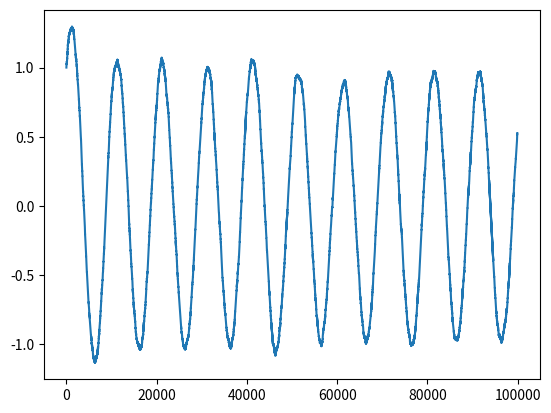

Write the Python code that produced this figure.
import math

import matplotlib.pyplot as plt
import numpy as num



# self, mu, noiseSTD, tvec = argv

tvec = num.linspace(0, 10, 1000)
mu = 1
noiseSTD = 0.1

# Parameter initialization
xzero = 1
yzero = -1
Dtfac = 10 ** 2
Dt = (tvec[1] - tvec[0]) / Dtfac
N = int(tvec[len(tvec) - 1] / Dt)

# Generate random seed and values
num.random.seed(100)
xdW = math.sqrt(Dt) * num.random.randn(N)
ydW = math.sqrt(Dt) * num.random.randn(N)

# Initialize the variables
xdet = num.zeros(N)
xdet[0] = xzero
ydet = num.zeros(N)
ydet[0] = yzero
xsto = num.zeros(N)
xsto[0] = xzero
ysto = num.zeros(N)
ysto[0] = yzero

for ind in range(1, N):
    xdet[ind] = xdet[ind - 1] + Dt * (
        mu * xdet[ind - 1] - 2 * math.pi * ydet[ind - 1] - xdet[ind - 1] * (xdet[ind - 1] ** 2 + ydet[ind - 1] ** 2))
    ydet[ind] = ydet[ind - 1] + Dt * (
        2 * math.pi * xdet[ind - 1] + mu * ydet[ind - 1] - ydet[ind - 1] * (xdet[ind - 1] ** 2 + ydet[ind - 1] ** 2))

    xsto[ind] = xsto[ind - 1] + Dt * (mu * xsto[ind - 1] - 2 * math.pi * ysto[ind - 1] - xsto[ind - 1] * (
        xsto[ind - 1] ** 2 + ysto[ind - 1] ** 2)) + noiseSTD * xdW[ind]
    ysto[ind] = ysto[ind - 1] + Dt * (2 * math.pi * xsto[ind - 1] + mu * ysto[ind - 1] - ysto[ind - 1] * (
        xsto[ind - 1] ** 2 + ysto[ind - 1] ** 2)) + noiseSTD * ydW[ind]

plt.plot(xsto)
plt.show()
